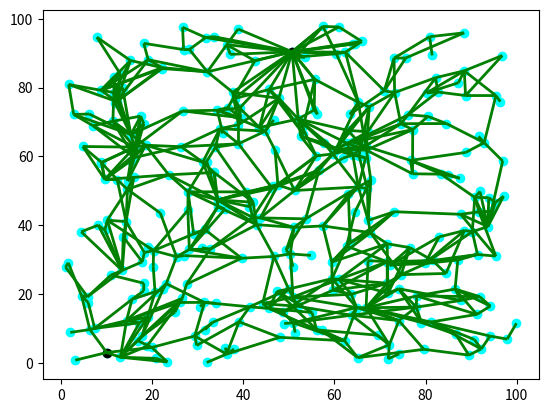

Write Python code to recreate this figure.
from random import random
import numpy as np
import matplotlib.pyplot as plt
from matplotlib import collections as mc
from collections import deque

class Point:
    def __init__(self, x, y):
        self.x = x
        self.y = y

class GraphList:
    def __init__(self, corner_p_1, corner_p_2):
        self.left_corner = corner_p_1
        self.right_corner = corner_p_2

        self.vertices = []
        self.edges = []

        self.vex2idx = {}
        self.neighbour = {0:[]}
        self.distance = {0:0.}

        self.len = abs(corner_p_2.x - corner_p_1.x)
        self.wid = abs(corner_p_2.y - corner_p_1.y)

    def gen_random_point(self):
        rx = random()
        ry = random()

        pos_x = self.left_corner.x + rx * self.len
        pos_y = self.left_corner.y + ry * self.wid

        p = Point(pos_x, pos_y)

        return p

    def add_vertex(self, p):
        try:
            idx = self.vex2idx[p]
        except:
            idx = len(self.vertices)
            self.vertices.append(p)
            self.vex2idx[p] = idx
            self.neighbour[idx] = []
        return idx

    def add_edge(self, idx_strt, idx_end, distance):
        self.edges.append((idx_strt, idx_end))
        self.neighbour[idx_strt].append((idx_end, distance))
        self.neighbour[idx_end].append((idx_strt, distance))

    def is_in_graph(self, p):
        in_range = False
        if self.left_corner.x <= p.x <= self.right_corner.x and self.left_corner.y <= p.y <= self.right_corner.y:
            in_range = True
        return in_range

    def is_within_obstacle(self, p):
        return False

    def is_through_obstacle(self, s, e):
        return False

    def find_nearest_point(self, p):
        n_vex = None
        n_idx = None
        min_dis = float('inf')
        for idx, v in enumerate(self.vertices):
            dis = self.calculate_distance(p, v)
            if dis < min_dis:
                n_vex = v
                n_idx = idx
                min_dis = dis
        return n_idx, n_vex, min_dis

    def calculate_distance(self, s, e):
        x_len = abs(e.x - s.x)
        y_len = abs(e.y - s.y)
        dis = np.sqrt(x_len * x_len + y_len * y_len)
        return dis

    def create_point_setDis(self, s, e, step):
        len = self.calculate_distance(s, e)
        factor = step/len
        vec_x = s.x + (e.x - s.x) * factor
        vec_y = s.y + (e.y - s.y) * factor
        vec = Point(vec_x, vec_y)
        return vec


class RRT:
    def __init__(self, init_pos, end_pos, vertex_num, delta_q, G, star):
        self.init_pos = init_pos
        self.end_pos = end_pos
        self.num = vertex_num
        self.delta_q = delta_q
        self.G = G
        self.star = star

    def process(self):
        # initialize the graph
        self.G.add_vertex(self.init_pos)
        # self.G.add_vertex(self.end_pos)
        itr = 0
        while itr <= self.num:
            # generate random position
            new_pos = self.G.gen_random_point()
            # check if new point is in obstacle, otherwise gen a new random point
            if self.G.is_within_obstacle(new_pos):
                continue
            # find nearest point, and create new vertex; if nearest point is not found, continue to generate new random point
            near_idx, v_near, dis = self.G.find_nearest_point(new_pos)
            if v_near is None:
                continue
            # create the point to be added into vertices list
            if dis < self.delta_q:
                v_add = new_pos
                dis_add = dis
            else:
                v_add = self.G.create_point_setDis(v_near, new_pos, self.delta_q)
                dis_add = self.delta_q
            # add the new point into vertices list, if use RRT*, update distance
            add_idx = self.G.add_vertex(v_add)
            self.G.add_edge(near_idx, add_idx, dis_add)
            if self.star == 1:
                self.G.distance[add_idx] = self.G.distance[near_idx] + dis_add
            # update nearby vertices distance
            if self.star == 1:
                for vec in self.G.vertices:
                    # continue if they are same vertex
                    if vec == v_add:
                        continue
                    dist_nrby = self.G.calculate_distance(vec, v_add)
                    # continue if distance is too far away
                    if dist_nrby > 1.5 * self.delta_q:
                        continue
                    # check if it is ok to update the distance and add new edge between two point
                    nrby_idx = self.G.vex2idx[vec]
                    if self.G.distance[nrby_idx] > self.G.distance[add_idx] + dist_nrby:
                        self.G.add_edge(nrby_idx, add_idx, dist_nrby)
                        self.G.distance[nrby_idx] = self.G.distance[add_idx] + dist_nrby
            # check if new point can be connected to end point
            if self.G.is_through_obstacle(v_add, self.end_pos):
                continue
            dis_end = self.G.calculate_distance(v_add, self.end_pos)
            if dis_end < 2 * self.delta_q:
                end_idx = self.G.add_vertex(self.end_pos)
                self.G.add_edge(add_idx, end_idx, dis_end)
                if self.star == 1:
                    try:
                        self.G.distance[end_idx] = min(self.G.distance[end_idx], self.G.distance[add_idx] + dis_end)
                    except:
                        self.G.distance[end_idx] = self.G.distance[add_idx] + dis_end
            itr = itr + 1

def main():
    left_corner = Point(0, 0)
    right_corner = Point(100, 100)
    G = GraphList(left_corner, right_corner)
    start_point = Point(10,3)
    end_point = Point(50.7, 90.4)
    rrt = RRT(start_point, end_point, 300, 10, G, 1)
    rrt.process()
    fig, ax = plt.subplots()
    for v in G.vertices:
        ax.scatter(v.x, v.y, c='cyan')
    ax.scatter(start_point.x, start_point.y, c='black')
    ax.scatter(end_point.x, end_point.y, c='black')
    lines = []
    for edge in G.edges:
        idx1 = edge[0]
        idx2 = edge[1]
        p1 = (G.vertices[idx1].x, G.vertices[idx1].y)
        p2 = (G.vertices[idx2].x, G.vertices[idx2].y)
        line_tmp = (p1, p2)
        lines.append(line_tmp)
    lc = mc.LineCollection(lines, colors='green', linewidths=2)
    ax.add_collection(lc)
    plt.show()

if __name__ == "__main__":
    main()

